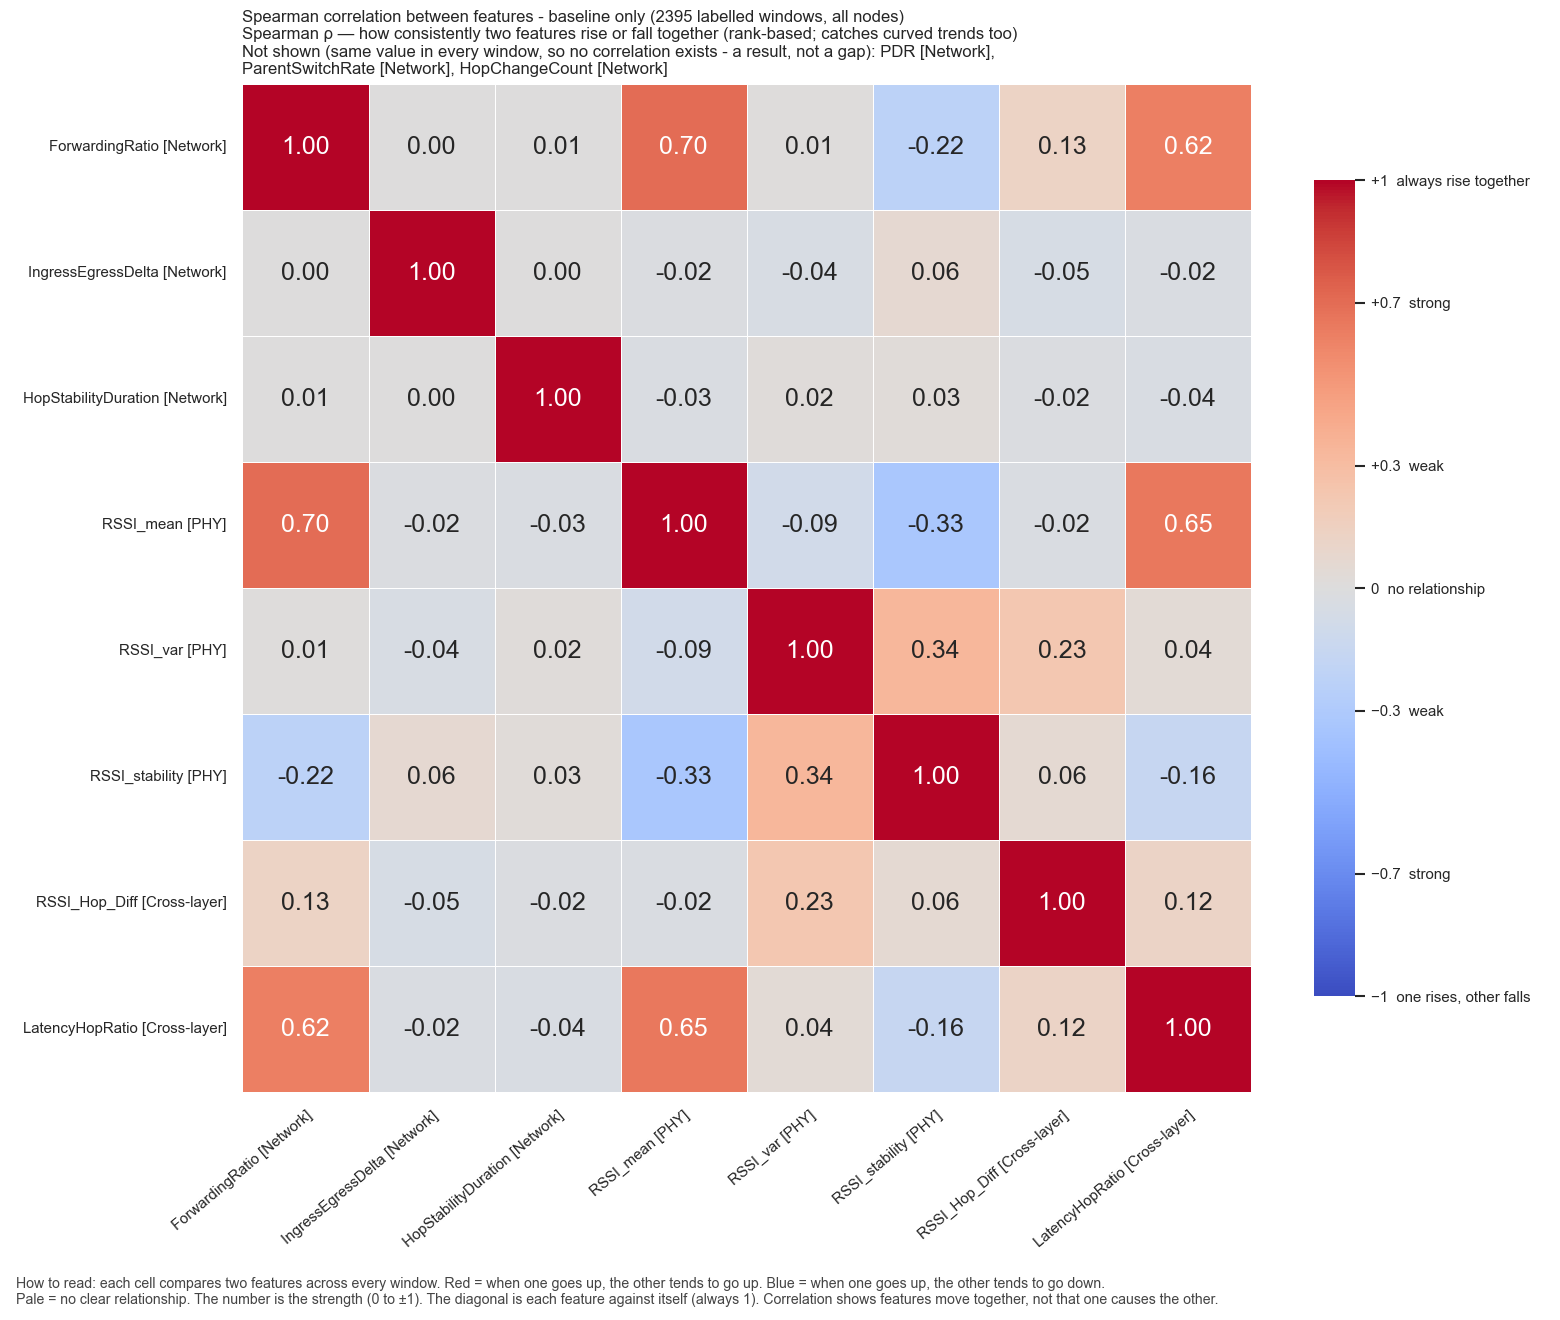

Source data for this figure (header and first rows):
, ForwardingRatio, IngressEgressDelta, HopStabilityDuration, RSSI_mean, RSSI_var, RSSI_stability, RSSI_Hop_Diff, LatencyHopRatio
ForwardingRatio, 1.0, 0.0, 0.005207, 0.7023, 0.01184, -0.2245, 0.1253, 0.6187
IngressEgressDelta, 0.0, 1.0, 0.003441, -0.02025, -0.04485, 0.06409, -0.05292, -0.02414
HopStabilityDuration, 0.005207, 0.003441, 1.0, -0.02955, 0.019, 0.02886, -0.01743, -0.03505
RSSI_mean, 0.7023, -0.02025, -0.02955, 1.0, -0.08706, -0.3316, -0.02359, 0.6501
RSSI_var, 0.01184, -0.04485, 0.019, -0.08706, 1.0, 0.3436, 0.227, 0.03953
RSSI_stability, -0.2245, 0.06409, 0.02886, -0.3316, 0.3436, 1.0, 0.05882, -0.1574
RSSI_Hop_Diff, 0.1253, -0.05292, -0.01743, -0.02359, 0.227, 0.05882, 1.0, 0.1249
LatencyHopRatio, 0.6187, -0.02414, -0.03505, 0.6501, 0.03953, -0.1574, 0.1249, 1.0
